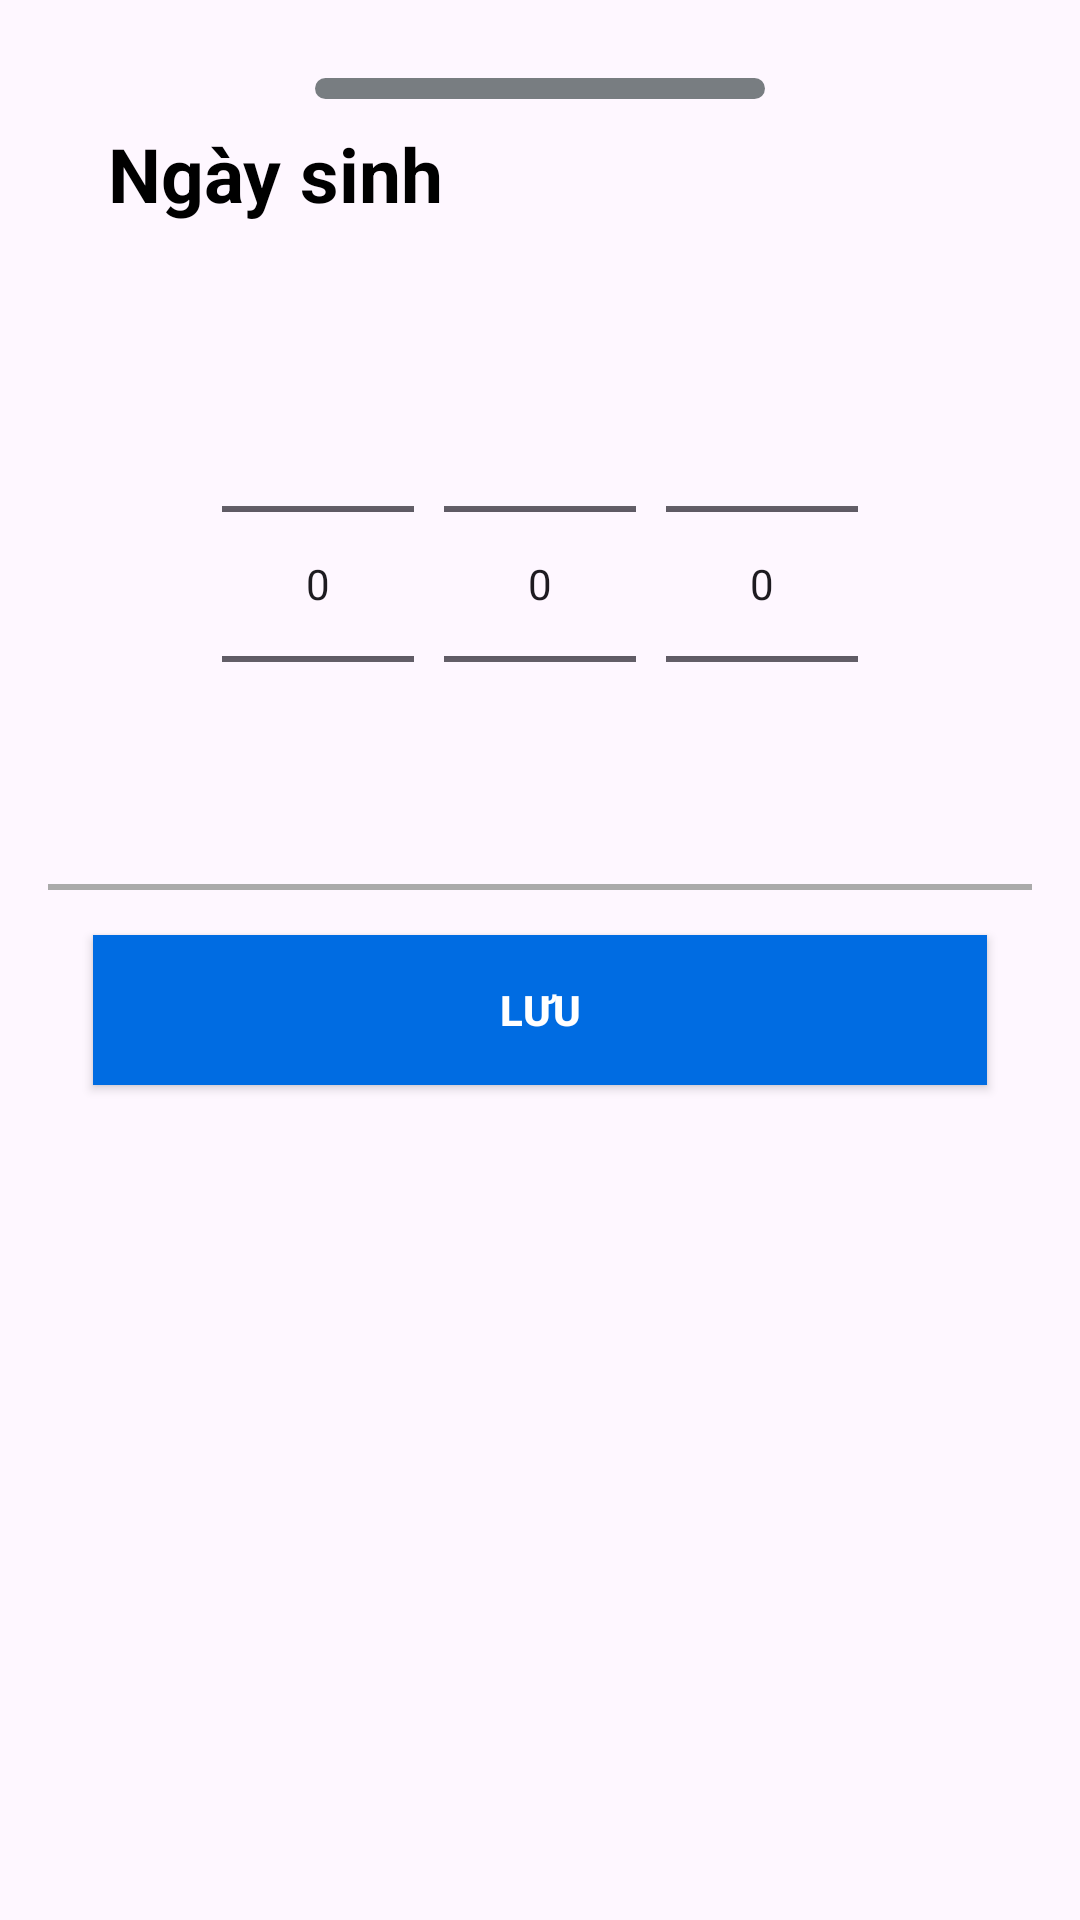

Write the Android layout XML for this screen, with the resource values it uses.
<!-- AndroidManifest.xml: application theme Base.Theme.BookingApp -->
<!-- res/layout/bottom_sheet_layout_profile_4.xml -->
<?xml version="1.0" encoding="utf-8"?>
<RelativeLayout xmlns:android="http://schemas.android.com/apk/res/android"
    xmlns:app="http://schemas.android.com/apk/res-auto"
    android:layout_width="match_parent"
    android:layout_height="wrap_content"
    android:background="@drawable/dialog_bg"
    android:orientation="vertical"
    android:padding="16dp">

    <View
        android:layout_width="150dp"
        android:layout_height="7dp"
        android:layout_centerHorizontal="true"
        android:layout_gravity="center"
        android:layout_marginTop="10dp"
        android:background="@drawable/custom_horizontal_rule"
        android:textAlignment="center" />

    <TextView
        android:id="@+id/tvTitle"
        android:layout_width="match_parent"
        android:layout_height="wrap_content"
        android:layout_marginTop="5dp"
        android:padding="20dp"
        android:text="Ngày sinh"
        android:textColor="@color/black"
        android:textSize="25dp"
        android:textStyle="bold" />

    <LinearLayout
        android:id="@+id/dobPicker"
        android:layout_width="match_parent"
        android:layout_height="wrap_content"
        android:layout_below="@+id/tvTitle"
        android:layout_marginTop="10dp"
        android:gravity="center"
        android:orientation="horizontal">

        <NumberPicker
            android:id="@+id/numberPickerDay"
            android:layout_width="wrap_content"
            android:layout_height="wrap_content"
            android:layout_marginEnd="10dp" />

        <NumberPicker
            android:id="@+id/numberPickerMonth"
            android:layout_width="wrap_content"
            android:layout_height="wrap_content"
            android:layout_marginEnd="10dp" />

        <NumberPicker
            android:id="@+id/numberPickerYear"
            android:layout_width="wrap_content"
            android:layout_height="wrap_content" />
    </LinearLayout>

    <RelativeLayout
        android:layout_width="match_parent"
        android:layout_height="wrap_content"
        android:layout_below="@+id/dobPicker">

        <LinearLayout
            android:layout_width="match_parent"
            android:layout_height="wrap_content"
            android:orientation="vertical">

            <View
                android:layout_width="match_parent"
                android:layout_height="2dp"
                android:layout_marginTop="10dp"
                android:background="@android:color/darker_gray" />

            <Button
                android:id="@+id/btnSaveDob"
                android:layout_width="match_parent"
                android:layout_height="50dp"
                android:layout_margin="15dp"
                android:background="@drawable/custom_button"
                android:text="Lưu"
                android:textColor="@android:color/white"
                android:textStyle="bold"
                android:theme="@style/Theme.BookingApp2" />
        </LinearLayout>
    </RelativeLayout>

</RelativeLayout>
<!-- resources referenced by this layout -->
<resources>
  <color name="black">#FF000000</color>
  <!-- drawable custom_button (drawable) -->
  <?xml version="1.0" encoding="utf-8"?>
  <shape xmlns:android="http://schemas.android.com/apk/res/android">
      <solid android:color="#006CE2" />
  </shape>
  <!-- drawable custom_horizontal_rule (drawable) -->
  <?xml version="1.0" encoding="utf-8"?>
  <shape xmlns:android="http://schemas.android.com/apk/res/android">
      <solid
          android:color="#787D81"/>
  
      <corners
          android:radius="40dp"/>
  </shape>
  <style name="Theme.BookingApp2" parent="Theme.Material3.DayNight.NoActionBar">
          <item name="colorPrimary">#006CE3</item>
          <item name="colorPrimaryVariant">#006CE3</item>
          <item name="colorSecondary">#006CE3</item>
      </style>
  <style name="Base.Theme.BookingApp" parent="Theme.Material3.DayNight.NoActionBar">
          <item name="colorPrimary">#003A93</item>
          <item name="colorPrimaryVariant">#003A93</item>
          <item name="colorSecondary">#003A93</item>
      </style>
</resources>
